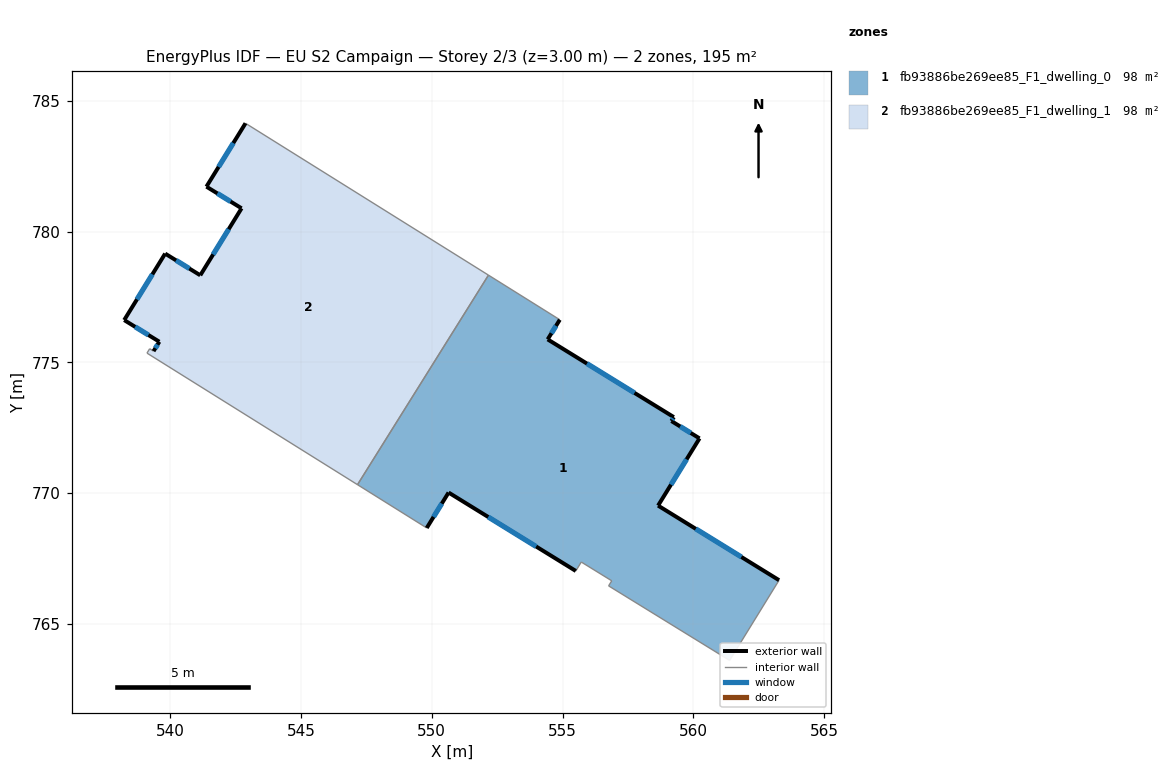
=== STOREY PLAN SPEC (per zone: floor XY polygon, exterior-wall plan segments, windows/doors) ===
zone 1: fb93886be269ee85_F1_dwelling_0  (97.5 m²)
  floor: (559.25, 772.91) (559.16, 772.76) (560.24, 772.09) (558.65, 769.53) (563.28, 766.67) (561.39, 763.61) (556.76, 766.46) (556.88, 766.65) (555.72, 767.37) (555.51, 767.03) (550.64, 770.02) (549.81, 768.67) (547.16, 770.33) (552.17, 778.34) (554.90, 776.63) (554.43, 775.88)
  exterior wall: (559.16, 772.76) – (559.25, 772.91)  [0.2 m]
    window: (559.19, 772.80) – (559.23, 772.86)  [0.1 m²]
  exterior wall: (560.24, 772.09) – (559.16, 772.76)  [1.3 m]
    window: (559.90, 772.30) – (559.50, 772.55)  [0.5 m²]
  exterior wall: (558.65, 769.53) – (560.24, 772.09)  [3.0 m]
    window: (559.15, 770.33) – (559.74, 771.29)  [1.3 m²]
  exterior wall: (563.28, 766.67) – (558.65, 769.53)  [5.4 m]
    window: (561.84, 767.56) – (560.09, 768.64)  [2.3 m²]
  exterior wall: (550.64, 770.02) – (555.51, 767.03)  [5.7 m]
    window: (552.16, 769.09) – (553.99, 767.96)  [2.4 m²]
  exterior wall: (549.81, 768.67) – (550.64, 770.02)  [1.6 m]
    window: (550.07, 769.09) – (550.38, 769.60)  [0.7 m²]
  exterior wall: (554.43, 775.88) – (554.90, 776.63)  [0.9 m]
    window: (554.58, 776.11) – (554.75, 776.40)  [0.4 m²]
  exterior wall: (559.25, 772.91) – (554.43, 775.88)  [5.7 m]
    window: (557.75, 773.83) – (555.93, 774.95)  [2.4 m²]
  interior walls: 8
zone 2: fb93886be269ee85_F1_dwelling_1  (97.5 m²)
  floor: (552.17, 778.34) (547.16, 770.33) (539.11, 775.36) (539.21, 775.52) (539.36, 775.43) (539.58, 775.79) (538.24, 776.62) (539.81, 779.16) (541.15, 778.33) (542.73, 780.89) (541.38, 781.72) (542.88, 784.14)
  exterior wall: (541.15, 778.33) – (539.81, 779.16)  [1.6 m]
    window: (540.73, 778.59) – (540.23, 778.90)  [0.7 m²]
  exterior wall: (542.73, 780.89) – (541.15, 778.33)  [3.0 m]
    window: (542.24, 780.09) – (541.64, 779.13)  [1.3 m²]
  exterior wall: (541.39, 781.72) – (542.73, 780.89)  [1.6 m]
    window: (541.80, 781.46) – (542.31, 781.15)  [0.7 m²]
  exterior wall: (542.88, 784.14) – (541.39, 781.72)  [2.8 m]
    window: (542.41, 783.39) – (541.85, 782.47)  [1.2 m²]
  exterior wall: (539.58, 775.79) – (539.36, 775.43)  [0.4 m]
    window: (539.52, 775.68) – (539.43, 775.54)  [0.2 m²]
  exterior wall: (538.24, 776.62) – (539.58, 775.79)  [1.6 m]
    window: (538.66, 776.36) – (539.17, 776.05)  [0.7 m²]
  exterior wall: (539.81, 779.16) – (538.24, 776.62)  [3.0 m]
    window: (539.32, 778.37) – (538.73, 777.41)  [1.3 m²]
  interior walls: 5

=== DERIVED (storey summary) ===
Building: EU S2 Campaign
Storey: 2 of 3  (floor level z = 3.00 m)
Storey gross floor area: 195.1 m²
Zones on this storey: 2
  - fb93886be269ee85_F1_dwelling_0: floor 97.5 m²; exterior wall 23.7 m (71.2 m²); 8 window(s) 10.1 m²; WWR 14.2%
  - fb93886be269ee85_F1_dwelling_1: floor 97.5 m²; exterior wall 14.0 m (42.0 m²); 7 window(s) 6.0 m²; WWR 14.2%
Zone adjacency (shared interzone walls):
  - fb93886be269ee85_F1_dwelling_0 ↔ fb93886be269ee85_F1_dwelling_1